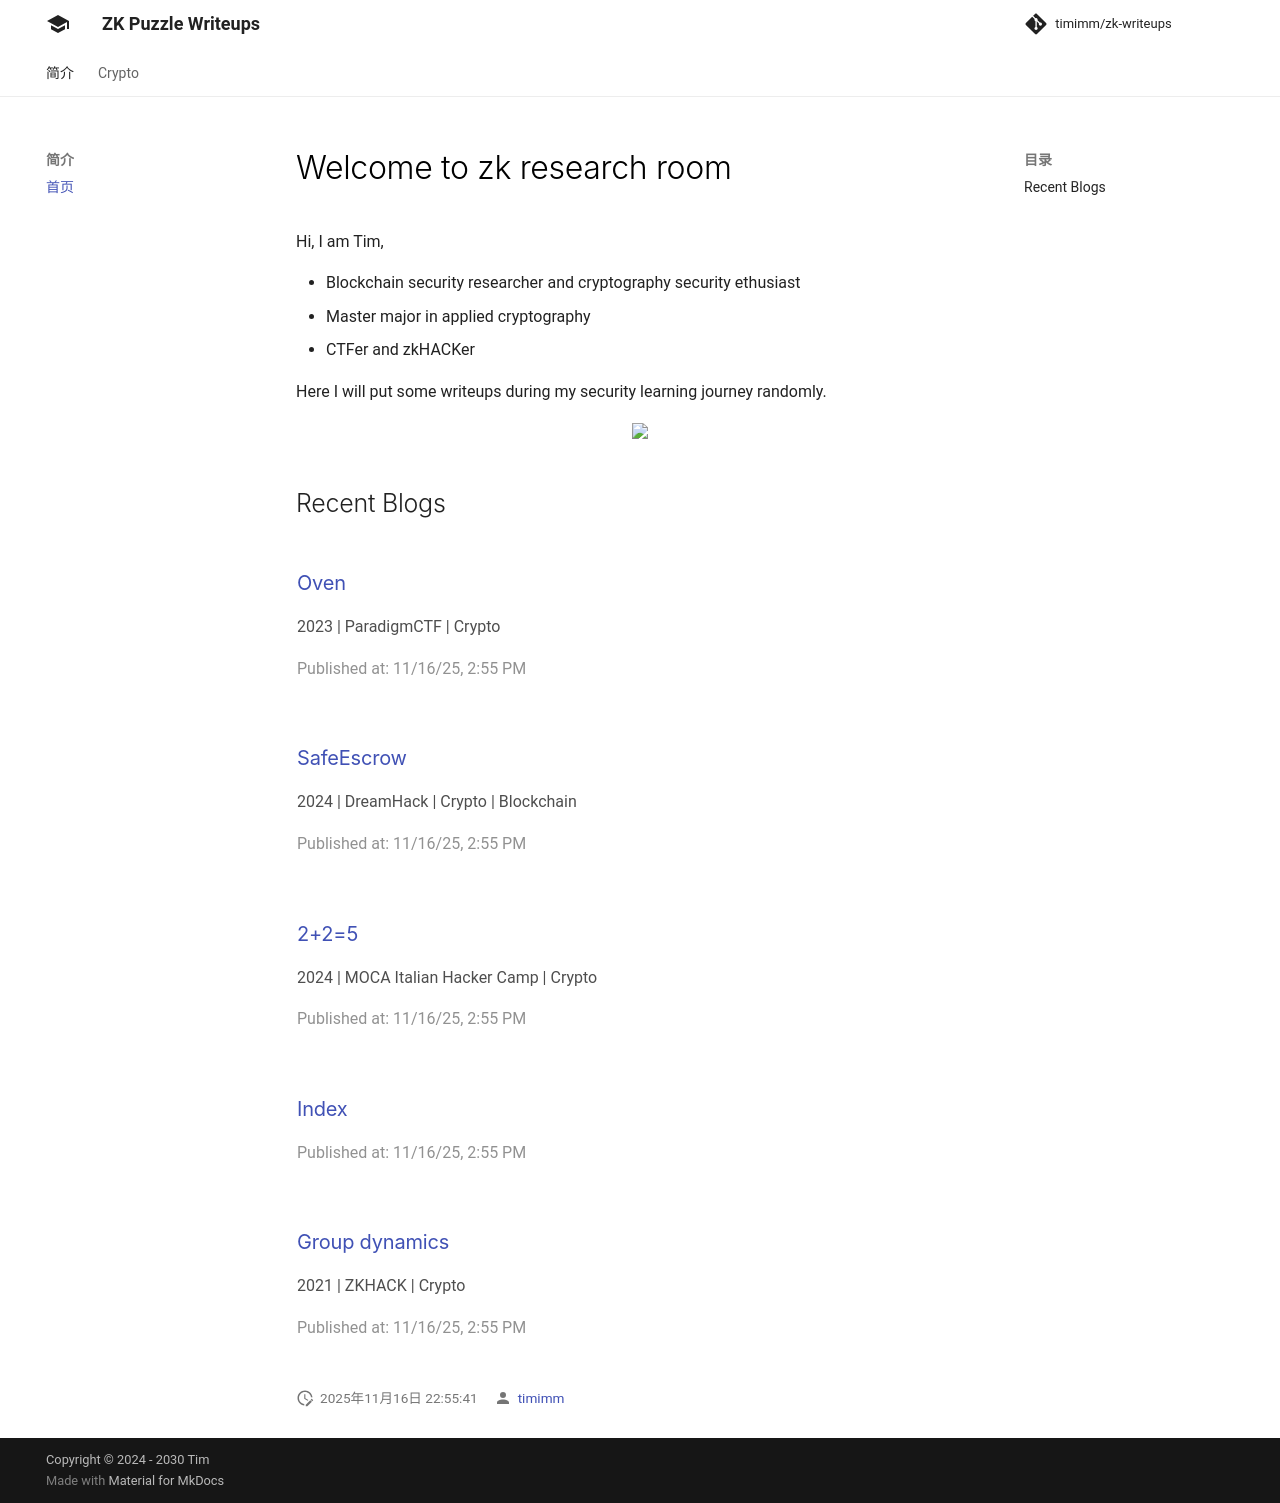

repository: timimm/zk-writeups · page: index.html · generator: mkdocs

# Welcome to zk research room

Hi, I am Tim, 

- Blockchain security researcher and cryptography security ethusiast
- Master major in applied cryptography 
- CTFer and zkHACKer

Here I will put some writeups during my security learning journey randomly.

<div align=center><img src="./imgs/bg.png" width="100%"></div>

## Recent Blogs
{{ blog_content }}
